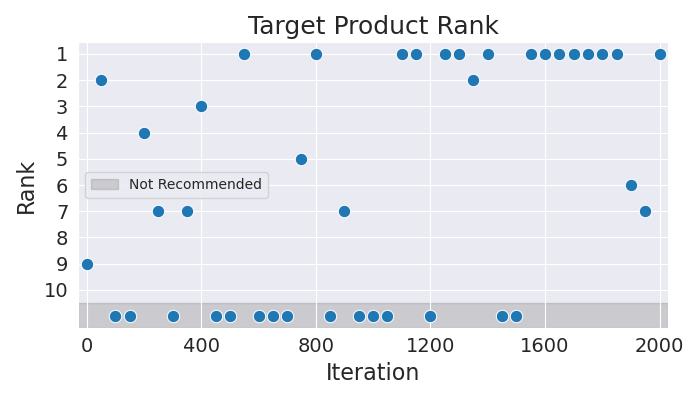

The file beside this chart, header and first rows:
Iteration, Rank
0, 9
50, 2
100, 11
150, 11
200, 4
250, 7
300, 11
350, 7
400, 3
450, 11
500, 11
550, 1
600, 11
650, 11
700, 11
750, 5
800, 1
850, 11
900, 7
950, 11
1000, 11
1050, 11
1100, 1
1150, 1
1200, 11
1250, 1
1300, 1
1350, 2
1400, 1
1450, 11
1500, 11
1550, 1
1600, 1
1650, 1
1700, 1
1750, 1
1800, 1
1850, 1
1900, 6
1950, 7
2000, 1
